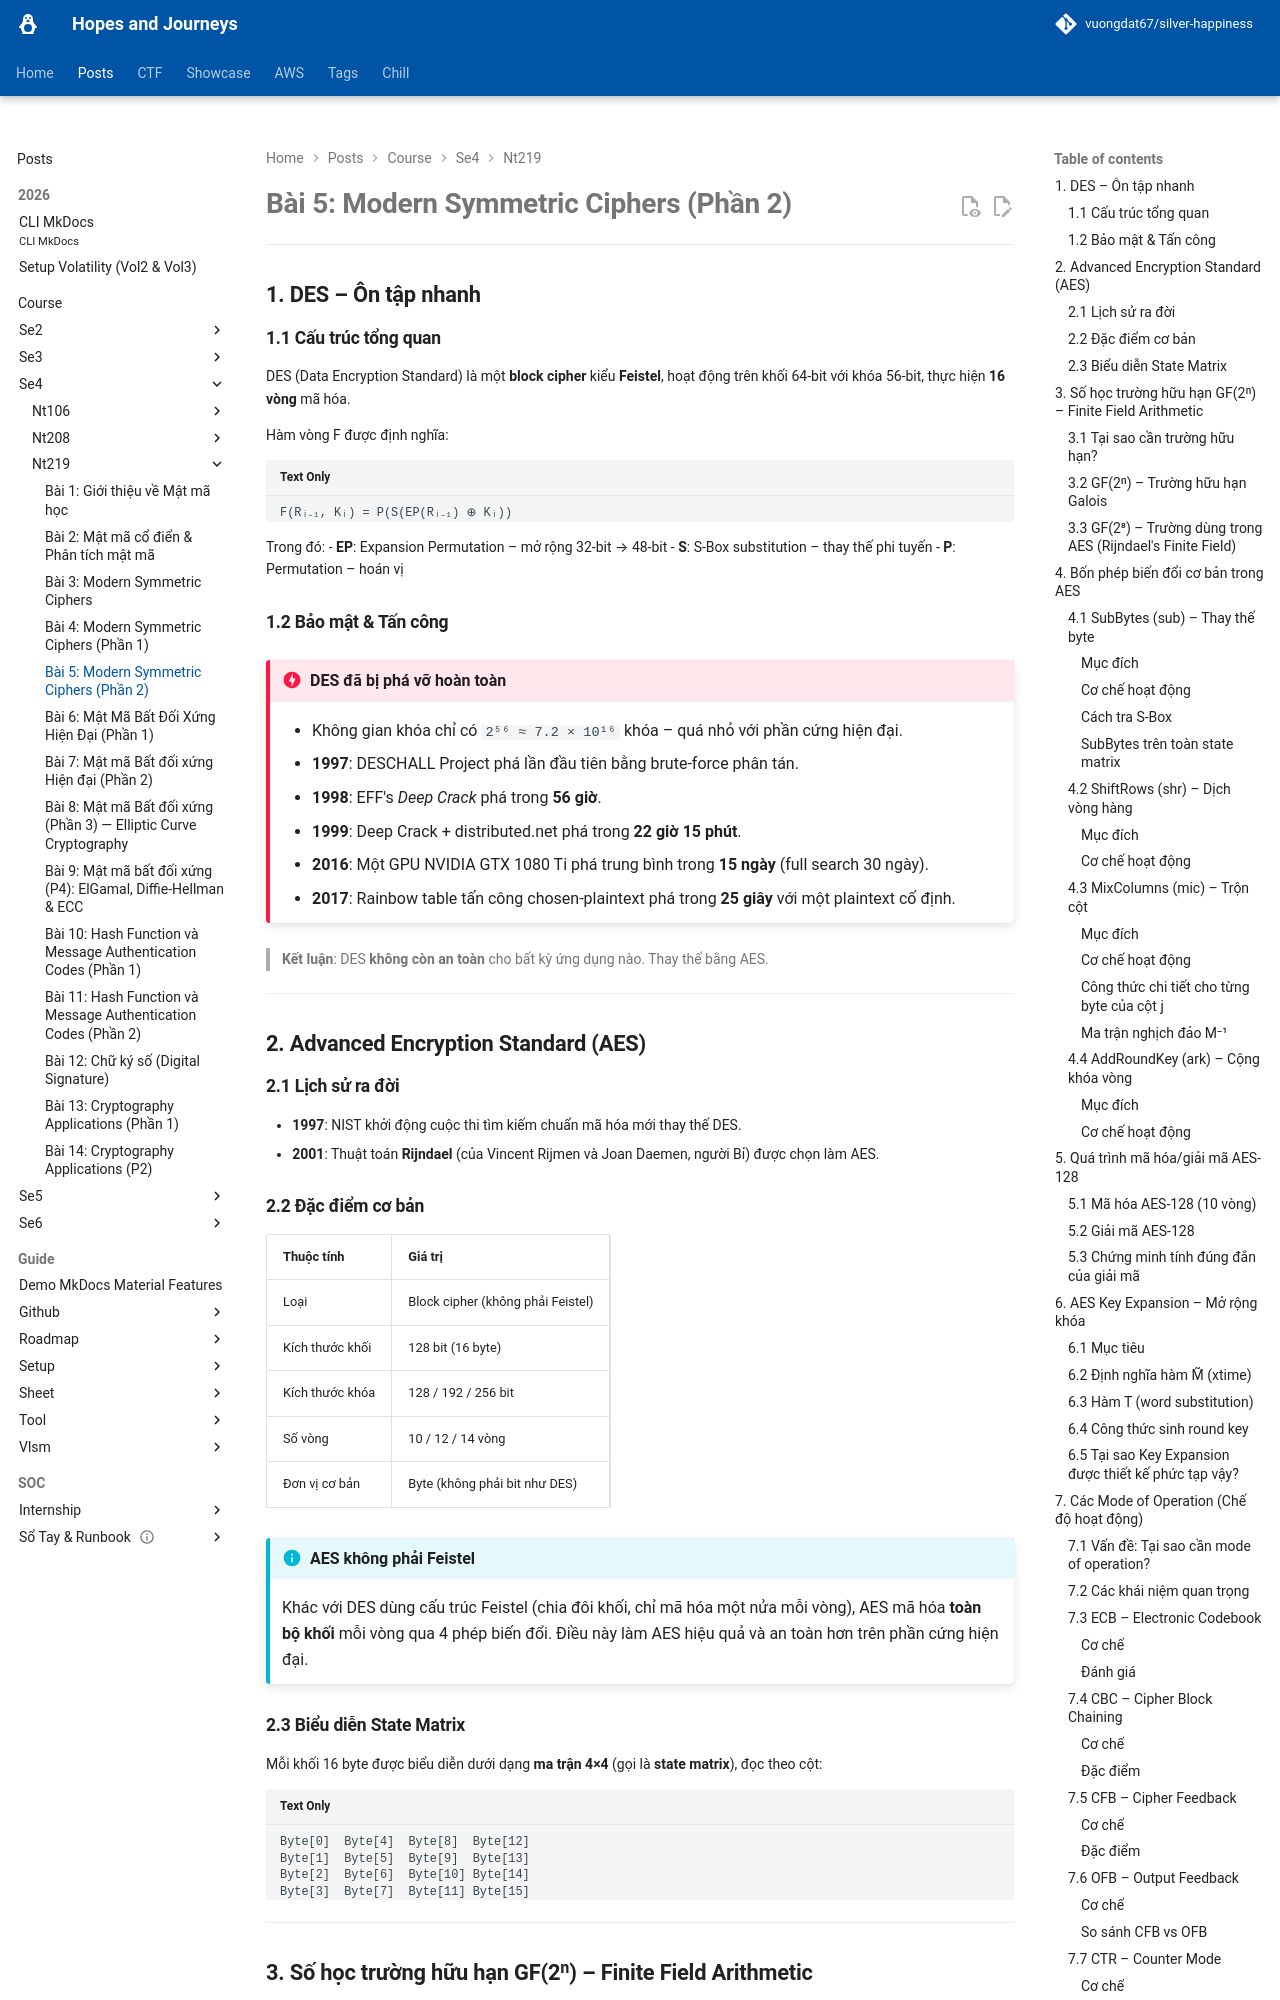

repository: vuongdat67/silver-happiness · page: posts/course/se4/nt219/L5/index.html · generator: mkdocs

# Bài 5: Modern Symmetric Ciphers (Phần 2)

---

## 1. DES – Ôn tập nhanh

### 1.1 Cấu trúc tổng quan

DES (Data Encryption Standard) là một **block cipher** kiểu **Feistel**, hoạt động trên khối 64-bit với khóa 56-bit, thực hiện **16 vòng** mã hóa.

Hàm vòng F được định nghĩa:

```
F(Rᵢ₋₁, Kᵢ) = P(S(EP(Rᵢ₋₁) ⊕ Kᵢ))
```

Trong đó:
- **EP**: Expansion Permutation – mở rộng 32-bit → 48-bit
- **S**: S-Box substitution – thay thế phi tuyến
- **P**: Permutation – hoán vị

### 1.2 Bảo mật & Tấn công

!!! danger "DES đã bị phá vỡ hoàn toàn"
    - Không gian khóa chỉ có `2⁵⁶ ≈ 7.2 × 10¹⁶` khóa – quá nhỏ với phần cứng hiện đại.
    - **1997**: DESCHALL Project phá lần đầu tiên bằng brute-force phân tán.
    - **1998**: EFF's *Deep Crack* phá trong **56 giờ**.
    - **1999**: Deep Crack + distributed.net phá trong **22 giờ 15 phút**.
    - **2016**: Một GPU NVIDIA GTX 1080 Ti phá trung bình trong **15 ngày** (full search 30 ngày).
    - **2017**: Rainbow table tấn công chosen-plaintext phá trong **25 giây** với một plaintext cố định.

> **Kết luận**: DES **không còn an toàn** cho bất kỳ ứng dụng nào. Thay thế bằng AES.

---

## 2. Advanced Encryption Standard (AES)

### 2.1 Lịch sử ra đời

- **1997**: NIST khởi động cuộc thi tìm kiếm chuẩn mã hóa mới thay thế DES.
- **2001**: Thuật toán **Rijndael** (của Vincent Rijmen và Joan Daemen, người Bỉ) được chọn làm AES.

### 2.2 Đặc điểm cơ bản

| Thuộc tính | Giá trị |
|---|---|
| Loại | Block cipher (không phải Feistel) |
| Kích thước khối | 128 bit (16 byte) |
| Kích thước khóa | 128 / 192 / 256 bit |
| Số vòng | 10 / 12 / 14 vòng |
| Đơn vị cơ bản | Byte (không phải bit như DES) |

!!! info "AES không phải Feistel"
    Khác với DES dùng cấu trúc Feistel (chia đôi khối, chỉ mã hóa một nửa mỗi vòng), AES mã hóa **toàn bộ khối** mỗi vòng qua 4 phép biến đổi. Điều này làm AES hiệu quả và an toàn hơn trên phần cứng hiện đại.

### 2.3 Biểu diễn State Matrix

Mỗi khối 16 byte được biểu diễn dưới dạng **ma trận 4×4** (gọi là **state matrix**), đọc theo cột:

```
Byte[0]  Byte[4]  Byte[8]  Byte[12]
Byte[1]  Byte[5]  Byte[9]  Byte[13]
Byte[2]  Byte[6]  Byte[10] Byte[14]
Byte[3]  Byte[7]  Byte[11] Byte[15]
```

---

## 3. Số học trường hữu hạn GF(2ⁿ) – Finite Field Arithmetic
